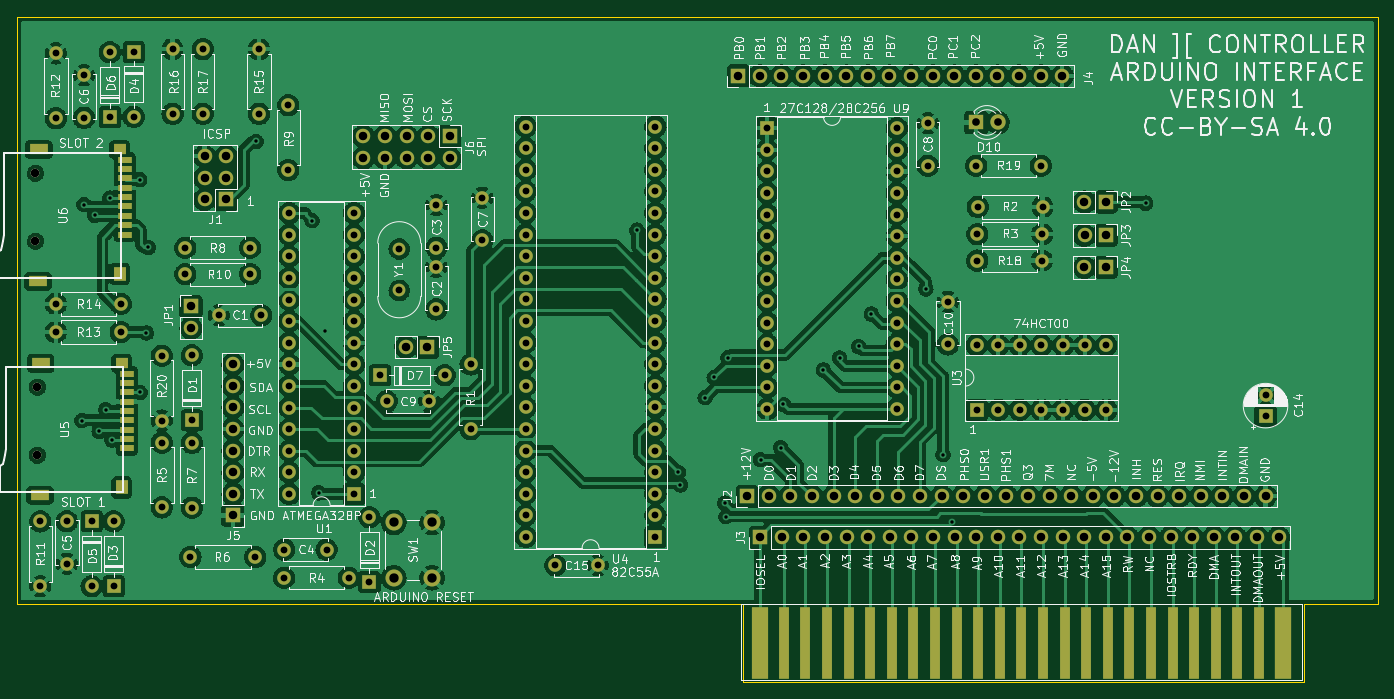
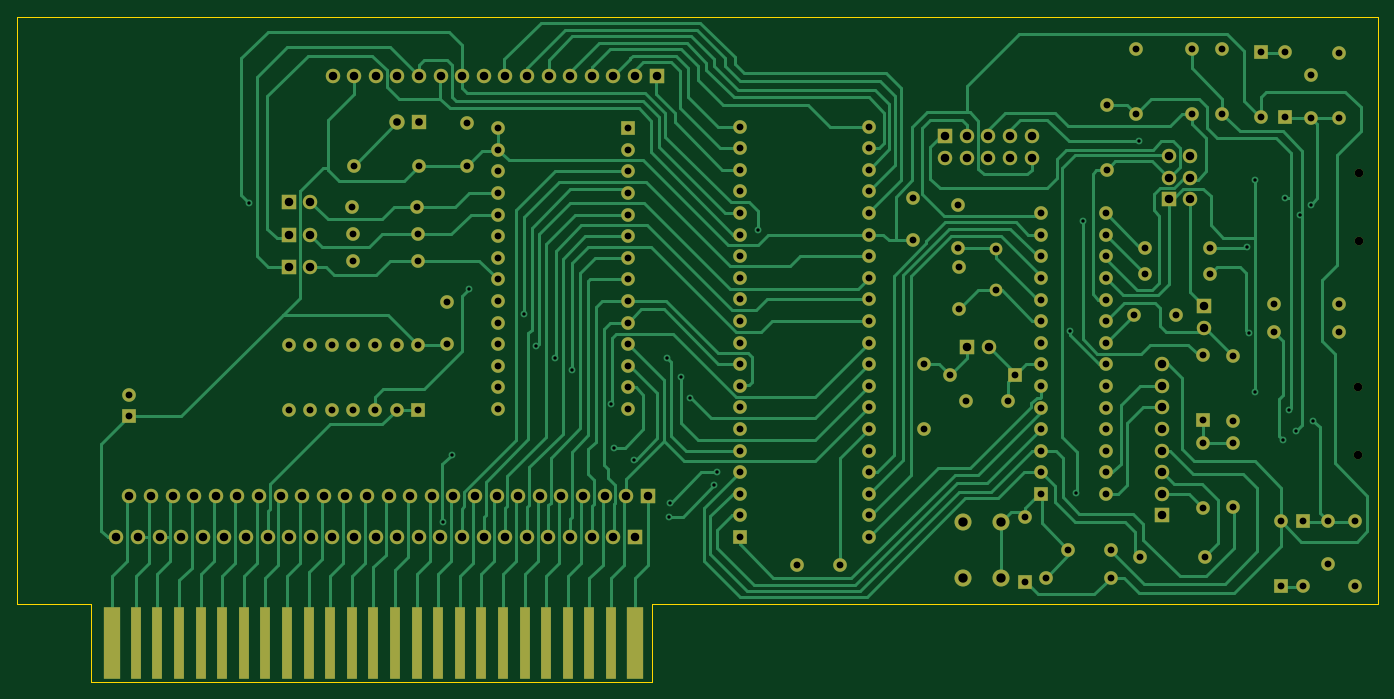
Circuit board: 9 layer files. Board 160.0 x 78.2 mm.
- bottom_copper: Apple2Card-B_Cu.gbr (51103 bytes)
- bottom_mask: Apple2Card-B_Mask.gbr (9265 bytes)
- bottom_silk: Apple2Card-B_Silkscreen.gbr (494 bytes)
- outline: Apple2Card-Edge_Cuts.gbr (929 bytes)
- top_copper: Apple2Card-F_Cu.gbr (640634 bytes)
- top_mask: Apple2Card-F_Mask.gbr (10084 bytes)
- top_silk: Apple2Card-F_Silkscreen.gbr (156109 bytes)
- drill: Apple2Card-NPTH.drl (401 bytes)
- drill: Apple2Card-PTH.drl (5432 bytes)

=== bottom_copper: Apple2Card-B_Cu.gbr (51103 bytes, source omitted) ===
=== bottom_mask: Apple2Card-B_Mask.gbr (9265 bytes, source omitted) ===
=== bottom_silk: Apple2Card-B_Silkscreen.gbr ===
G04 #@! TF.GenerationSoftware,KiCad,Pcbnew,(6.0.2)*
G04 #@! TF.CreationDate,2022-06-02T17:42:25-05:00*
G04 #@! TF.ProjectId,Apple2Card,4170706c-6532-4436-9172-642e6b696361,rev?*
G04 #@! TF.SameCoordinates,Original*
G04 #@! TF.FileFunction,Legend,Bot*
G04 #@! TF.FilePolarity,Positive*
%FSLAX46Y46*%
G04 Gerber Fmt 4.6, Leading zero omitted, Abs format (unit mm)*
G04 Created by KiCad (PCBNEW (6.0.2)) date 2022-06-02 17:42:25*
%MOMM*%
%LPD*%
G01*
G04 APERTURE LIST*
G04 APERTURE END LIST*
M02*

=== outline: Apple2Card-Edge_Cuts.gbr ===
G04 #@! TF.GenerationSoftware,KiCad,Pcbnew,(6.0.2)*
G04 #@! TF.CreationDate,2022-06-02T17:42:25-05:00*
G04 #@! TF.ProjectId,Apple2Card,4170706c-6532-4436-9172-642e6b696361,rev?*
G04 #@! TF.SameCoordinates,Original*
G04 #@! TF.FileFunction,Profile,NP*
%FSLAX46Y46*%
G04 Gerber Fmt 4.6, Leading zero omitted, Abs format (unit mm)*
G04 Created by KiCad (PCBNEW (6.0.2)) date 2022-06-02 17:42:25*
%MOMM*%
%LPD*%
G01*
G04 APERTURE LIST*
G04 #@! TA.AperFunction,Profile*
%ADD10C,0.100000*%
G04 #@! TD*
G04 APERTURE END LIST*
D10*
X184404000Y-94488000D02*
X193040000Y-94488000D01*
X118364000Y-103632000D02*
X184404000Y-103632000D01*
X33020000Y-94488000D02*
X118364000Y-94488000D01*
X118364000Y-94488000D02*
X118364000Y-103632000D01*
X193040000Y-25400000D02*
X33020000Y-25400000D01*
X33020000Y-25400000D02*
X33020000Y-94488000D01*
X184404000Y-103632000D02*
X184404000Y-94488000D01*
X193040000Y-94488000D02*
X193040000Y-25400000D01*
M02*

=== top_copper: Apple2Card-F_Cu.gbr (640634 bytes, source omitted) ===
=== top_mask: Apple2Card-F_Mask.gbr (10084 bytes, source omitted) ===
=== top_silk: Apple2Card-F_Silkscreen.gbr (156109 bytes, source omitted) ===
=== drill: Apple2Card-NPTH.drl ===
M48
; DRILL file {KiCad (6.0.2)} date Thu Jun  2 17:42:27 2022
; FORMAT={-:-/ absolute / inch / decimal}
; #@! TF.CreationDate,2022-06-02T17:42:27-05:00
; #@! TF.GenerationSoftware,Kicad,Pcbnew,(6.0.2)
; #@! TF.FileFunction,NonPlated,1,2,NPTH
FMAT,2
INCH
; #@! TA.AperFunction,NonPlated,NPTH,ComponentDrill
T1C0.0394
%
G90
G05
T1
X1.3851Y-1.7251
X1.3851Y-2.0401
X1.3942Y-2.7151
X1.3942Y-3.0301
T0
M30

=== drill: Apple2Card-PTH.drl (5432 bytes, source omitted) ===
